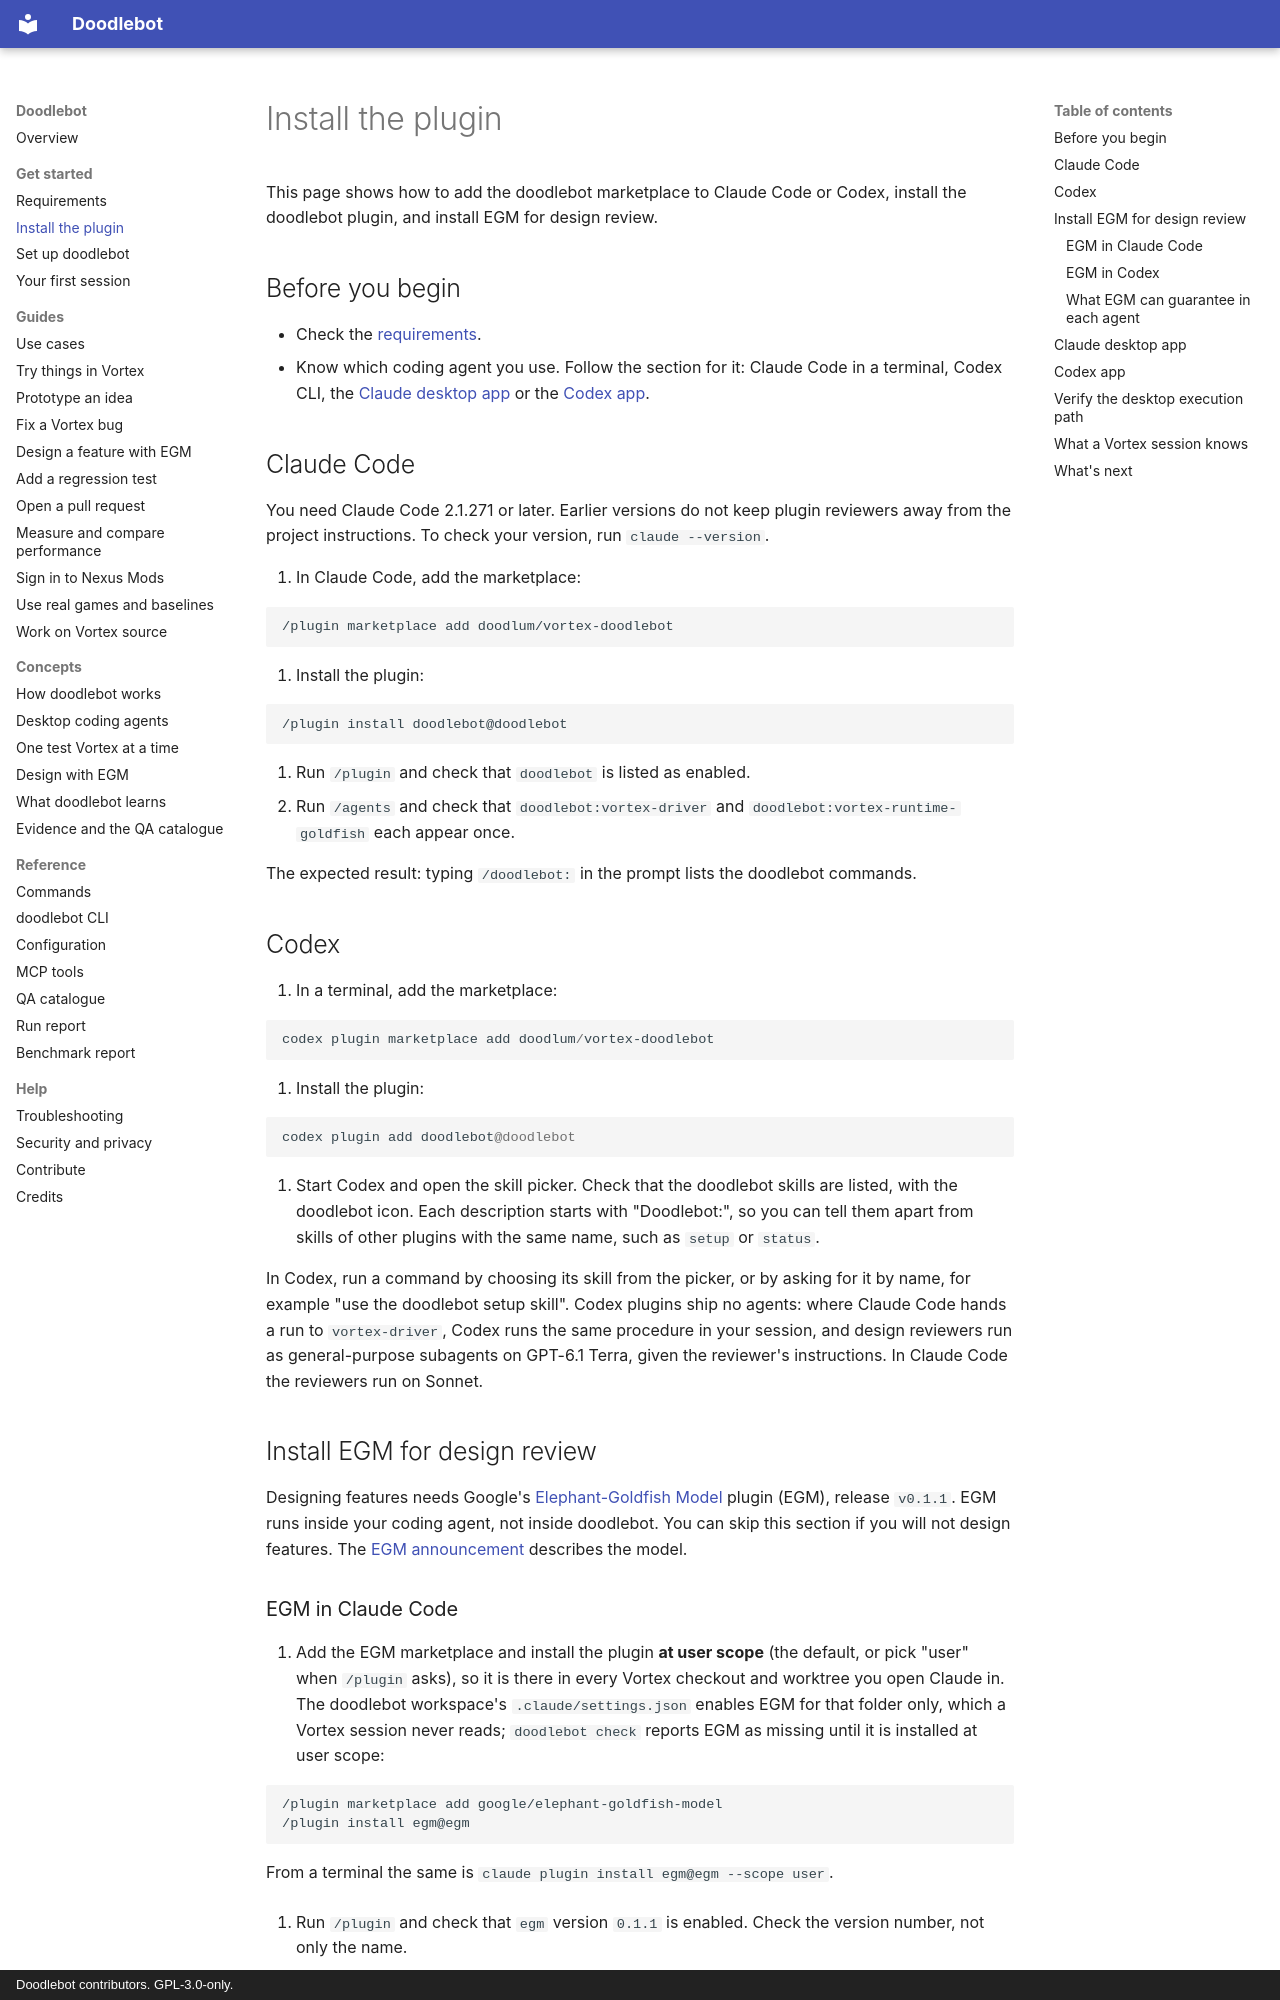

repository: doodlum/vortex-doodlebot · page: get-started/install/index.html · generator: mkdocs · copyright: Doodlebot contributors. GPL-3.0-only.

# Install the plugin

This page shows how to add the doodlebot marketplace to Claude Code or Codex, install the
doodlebot plugin, and install EGM for design review.

## Before you begin

- Check the [requirements](requirements.md).
- Know which coding agent you use. Follow the section for it: Claude Code in a terminal, Codex
  CLI, the [Claude desktop app](#claude-desktop-app) or the [Codex app](#codex-app).

## Claude Code

You need Claude Code 2.1.271 or later. Earlier versions do not keep plugin reviewers away from
the project instructions. To check your version, run `claude --version`.

1. In Claude Code, add the marketplace:

   ```text
   /plugin marketplace add doodlum/vortex-doodlebot
   ```

2. Install the plugin:

   ```text
   /plugin install doodlebot@doodlebot
   ```

3. Run `/plugin` and check that `doodlebot` is listed as enabled.
4. Run `/agents` and check that `doodlebot:vortex-driver` and
   `doodlebot:vortex-runtime-goldfish` each appear once.

The expected result: typing `/doodlebot:` in the prompt lists the doodlebot commands.

## Codex

1. In a terminal, add the marketplace:

   ```powershell
   codex plugin marketplace add doodlum/vortex-doodlebot
   ```

2. Install the plugin:

   ```powershell
   codex plugin add doodlebot@doodlebot
   ```

3. Start Codex and open the skill picker. Check that the doodlebot skills are listed, with the
   doodlebot icon. Each description starts with "Doodlebot:", so you can tell them apart from
   skills of other plugins with the same name, such as `setup` or `status`.

In Codex, run a command by choosing its skill from the picker, or by asking for it by name, for
example "use the doodlebot setup skill". Codex plugins ship no agents: where Claude Code hands a
run to `vortex-driver`, Codex runs the same procedure in your session, and design reviewers run
as general-purpose subagents on GPT-6.1 Terra, given the reviewer's instructions. In Claude Code
the reviewers run on Sonnet.

## Install EGM for design review

Designing features needs Google's [Elephant-Goldfish Model](https://github.com/google/elephant-goldfish-model)
plugin (EGM), release `v0.1.1`. EGM runs inside your coding agent, not inside doodlebot. You can
skip this section if you will not design features. The
[EGM announcement](https://opensource.googleblog.com/2026/10/introducing-elephant-goldfish-model-plugin.html)
describes the model.
